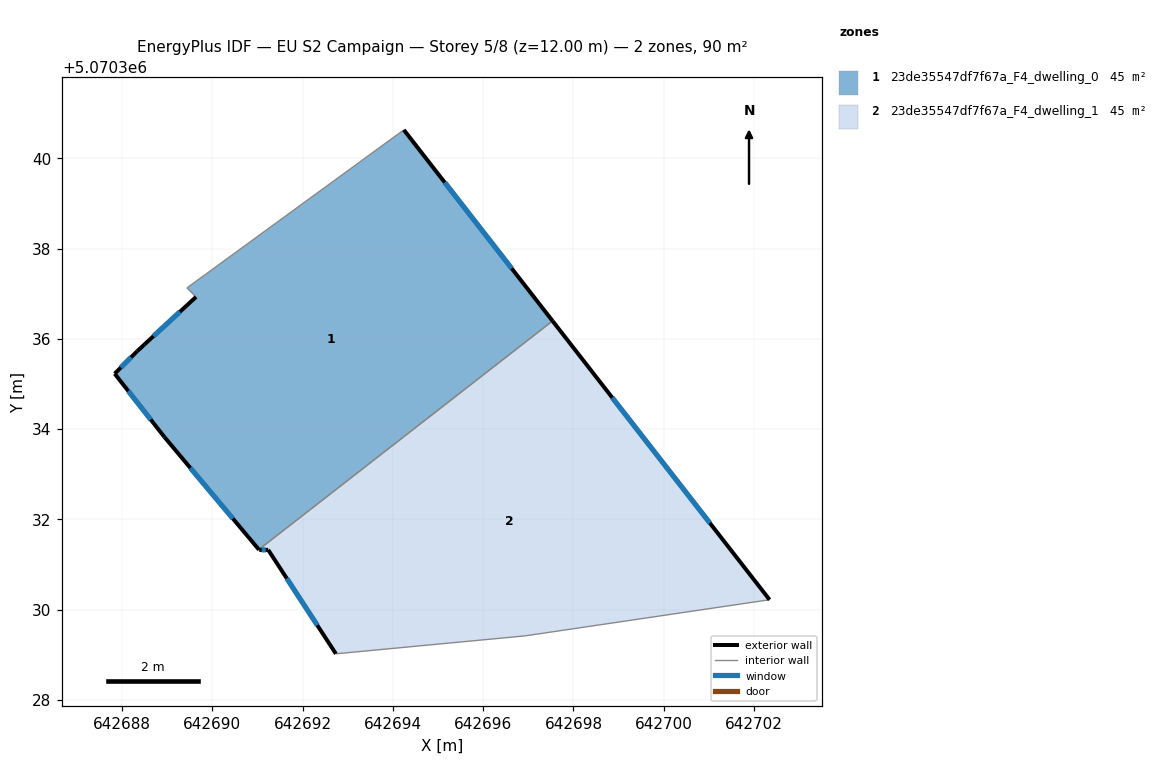
=== STOREY PLAN SPEC (per zone: floor XY polygon, exterior-wall plan segments, windows/doors) ===
zone 1: 23de35547df7f67a_F4_dwelling_0  (44.8 m²)
  floor: (642694.24, 5070340.63) (642697.54, 5070336.40) (642691.03, 5070331.33) (642688.94, 5070333.83) (642687.83, 5070335.23) (642688.33, 5070335.73) (642689.64, 5070336.93) (642689.44, 5070337.13)
  exterior wall: (642689.64, 5070336.93) – (642688.33, 5070335.73)  [1.8 m]
    window: (642689.28, 5070336.60) – (642688.69, 5070336.06)  [1.1 m²]
  exterior wall: (642697.54, 5070336.40) – (642694.24, 5070340.63)  [5.4 m]
    window: (642696.63, 5070337.56) – (642695.15, 5070339.46)  [3.3 m²]
  exterior wall: (642688.94, 5070333.83) – (642691.03, 5070331.33)  [3.3 m]
    window: (642689.51, 5070333.14) – (642690.45, 5070332.02)  [2.0 m²]
  exterior wall: (642687.83, 5070335.23) – (642688.94, 5070333.83)  [1.8 m]
    window: (642688.14, 5070334.84) – (642688.63, 5070334.21)  [1.1 m²]
  exterior wall: (642688.33, 5070335.73) – (642687.83, 5070335.23)  [0.7 m]
    window: (642688.20, 5070335.59) – (642687.97, 5070335.36)  [0.4 m²]
  interior walls: 3
zone 2: 23de35547df7f67a_F4_dwelling_1  (44.8 m²)
  floor: (642697.54, 5070336.40) (642702.34, 5070330.22) (642696.94, 5070329.42) (642692.74, 5070329.02) (642691.24, 5070331.32) (642691.04, 5070331.32) (642691.03, 5070331.33)
  exterior wall: (642691.03, 5070331.33) – (642691.04, 5070331.32)  [0.0 m]
  exterior wall: (642702.34, 5070330.22) – (642697.54, 5070336.40)  [7.8 m]
    window: (642701.02, 5070331.92) – (642698.86, 5070334.70)  [4.7 m²]
  exterior wall: (642691.24, 5070331.32) – (642692.74, 5070329.02)  [2.7 m]
    window: (642691.65, 5070330.69) – (642692.32, 5070329.65)  [1.7 m²]
  exterior wall: (642691.04, 5070331.32) – (642691.24, 5070331.32)  [0.2 m]
    window: (642691.09, 5070331.32) – (642691.18, 5070331.32)  [0.1 m²]
  interior walls: 3

=== DERIVED (storey summary) ===
Building: EU S2 Campaign
Storey: 5 of 8  (floor level z = 12.00 m)
Storey gross floor area: 89.5 m²
Zones on this storey: 2
  - 23de35547df7f67a_F4_dwelling_0: floor 44.8 m²; exterior wall 12.9 m (38.6 m²); 5 window(s) 7.8 m²; WWR 20.2%
  - 23de35547df7f67a_F4_dwelling_1: floor 44.8 m²; exterior wall 10.8 m (32.4 m²); 3 window(s) 6.5 m²; WWR 20.2%
Zone adjacency (shared interzone walls):
  - 23de35547df7f67a_F4_dwelling_0 ↔ 23de35547df7f67a_F4_dwelling_1